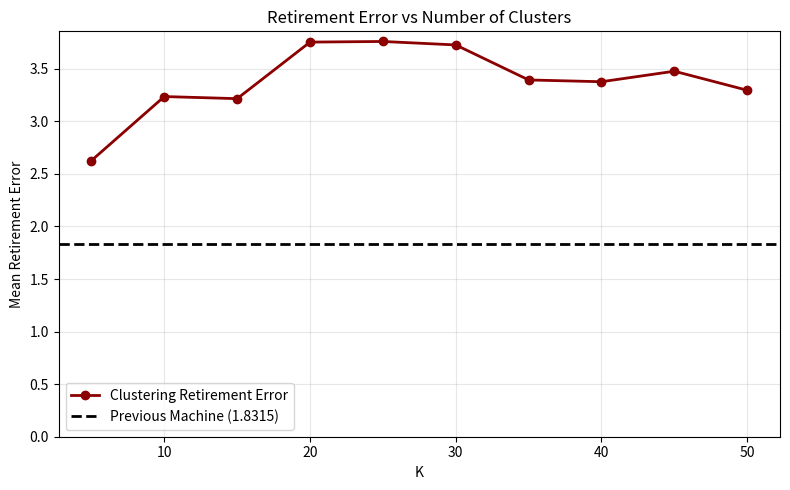
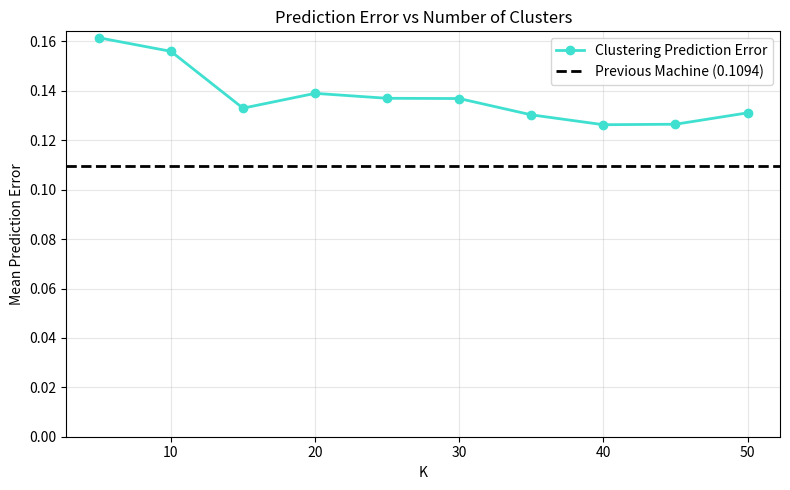

These figures' Python source, in order:
import matplotlib.pyplot as plt

K_values = [5,10,15,20,25,30,35,40,45,50]

retirement_errors = [
    2.6270,
    3.2360,
    3.2160,
    3.7540,
    3.7600,
    3.7270,
    3.3940,
    3.3770,
    3.4770,
    3.2960
]

prediction_errors = [
    0.1615,
    0.1560,
    0.1330,
    0.1390,
    0.1370,
    0.1369,
    0.1303,
    0.1263,
    0.1265,
    0.1311
]

baseline_retirement = 1.8315
baseline_prediction = 0.1094


# -------------------------
# Retirement Error Graph
# -------------------------

plt.figure(figsize=(8,5))

plt.plot(
    K_values,
    retirement_errors,
    color='darkred',
    marker='o',
    linewidth=2,
    label='Clustering Retirement Error'
)

plt.axhline(
    baseline_retirement,
    color='black',
    linestyle='--',
    linewidth=2,
    label='Previous Machine (1.8315)'
)

plt.title('Retirement Error vs Number of Clusters')
plt.xlabel('K')
plt.ylabel('Mean Retirement Error')
plt.grid(True, alpha=0.3)
plt.ylim(bottom=0)
plt.legend()

plt.tight_layout()
plt.savefig(' RetirementErrorVsK.png')
plt.show()


# -------------------------
# Prediction Error Graph
# -------------------------

plt.figure(figsize=(8,5))

plt.plot(
    K_values,
    prediction_errors,
    color='turquoise',
    marker='o',
    linewidth=2,
    label='Clustering Prediction Error'
)

plt.axhline(
    baseline_prediction,
    color='black',
    linestyle='--',
    linewidth=2,
    label='Previous Machine (0.1094)'
)

plt.title('Prediction Error vs Number of Clusters')
plt.xlabel('K')
plt.ylabel('Mean Prediction Error')
plt.grid(True, alpha=0.3)
plt.ylim(bottom=0)
plt.legend()

plt.tight_layout()
plt.savefig(' PredictionErrorVsK.png')
plt.show()
